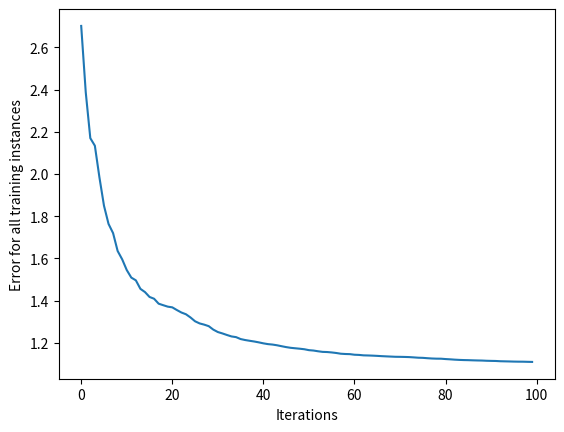

Source code (Python):
import numpy as np
import matplotlib.pyplot as plt



class NeuralNetwork:
    def __init__(self, learning_rate):
        self.weights =  np.array([np.random.randn()])
        self.bias = np.random.randn()
        self.learning_rate = learning_rate

    def _sigmoid(self, x):
        return 1 / (1 + np.exp(-x))

    def _sigmoid_deriv(self, x):
        return self._sigmoid(x) * (1 - self._sigmoid(x))

    def predict(self, input_price):
        # fais la difference entre l'input et les poids pour les comparer + un biais pour pouvoir influencer l'apprentissage
        print("bias:", self.bias)
        print("weights:", self.weights)
        print("input:", input_price)

        layer_1 = (self.weights / input_price) + self.bias
        # utilise la sigmoide pour reduire les images possibles dans le domaine [0;1]
        # car on a besoin de valeur qui soit 1 ou 0 pour l'apprentissage
        layer_2 = self._sigmoid(layer_1)
        prediction = layer_2  # juste histoire de bien nommer

        print("layer1:", layer_1)
        print("predict:", prediction)

        return prediction

    def _compute_gradients(self, input_price, target):
        # meme réseau neuronal que pour la prediction
        layer_1 = (input_price - self.weights) + self.bias
        layer_2 = self._sigmoid(layer_1)
        prediction = layer_2
        # on as besoin du calcul de chaque layer pour en faire leur dérivée et avoir mdes dérivés partielles du réseau neuronal
        derror_dprediction = 2 * (prediction - target)  # dérivée de l'erreur quadratique (x^2)'= 2*x
        dprediction_dlayer1 = self._sigmoid_deriv(layer_1)  # dérivée de la sigmoide (relation sur internet)
        dlayer1_dbias = 1  # regle des puissance (j'ai pas tout compris)
        dlayer1_dweights = (0 * self.weights) + (1 * input_price)  # on dérive aussi un entier et un facteur de degrés 1
        # on somme les dérivées partielles de chaque couche de calcul
        derror_dbias = (
                derror_dprediction * dprediction_dlayer1 * dlayer1_dbias
        )
        # parreil
        derror_dweights = (
                derror_dprediction * dprediction_dlayer1 * dlayer1_dweights
        )
        return derror_dbias, derror_dweights


    def _update_parameters(self, derror_dbias, derror_dweights):
        self.bias = self.bias - (derror_dbias * self.learning_rate)
        self.weights = self.weights - (
                derror_dweights * self.learning_rate
        )

    def train(self, input_price, targets, iterations):
        cumulative_errors = []
        for current_iteration in range(iterations):
            # Pick a data instance at random
            random_data_index = np.random.randint(len(input_price))  # crée un tableau rand avec autant de valeurs que le tableau en parametres

            input_vector = input_price[random_data_index]
            target = targets[random_data_index]

            # Compute the gradients and update the weights
            derror_dbias, derror_dweights = self._compute_gradients(
                input_vector, target
            )

            self._update_parameters(derror_dbias, derror_dweights)

            # Measure the cumulative error for all the instances
            if current_iteration % 100 == 0:
                cumulative_error = 0
                # Loop through all the instances to measure the error
                for data_instance_index in range(len(input_price)):
                    data_point = input_price[data_instance_index]
                    target = targets[data_instance_index]

                    prediction = self.predict(data_point)
                    error = np.square(prediction - target)

                    print(f"error:",error)

                    cumulative_error = cumulative_error + error
                cumulative_errors.append(cumulative_error)

        return cumulative_errors
input_vectors = np.array(
    [
        [33],
        [212],
        [43],
        [3456],
        [3.5],
        [232],
        [-53],
        [134],
        [112],
        [32345678],
        [-100],
        [20],
        [30000],
        [0],
        [-1234567],
        [-567],
        [12],
        [65],
        [150],
        [110],
        [11]
    ]
)
tar= np.array(len(input_vectors))

targets = np.array([1,
                    1,
                    1,
                    1,
                    1,
                    1,
                    1,
                    1,
                    1,
                    1,
                    1,
                    1,
                    1,
                    1,
                    1,
                    1,
                    1,
                    1,
                    1,
                    1,
                    0.74])

learning_rate = 1

neural_network = NeuralNetwork(learning_rate)
training_error = neural_network.train(input_vectors, targets, 10000)
#predict = neural_network.predict(1)

plt.plot(training_error)
plt.xlabel("Iterations")
plt.ylabel("Error for all training instances")
plt.savefig("cumulative_error.png")
plt.show()